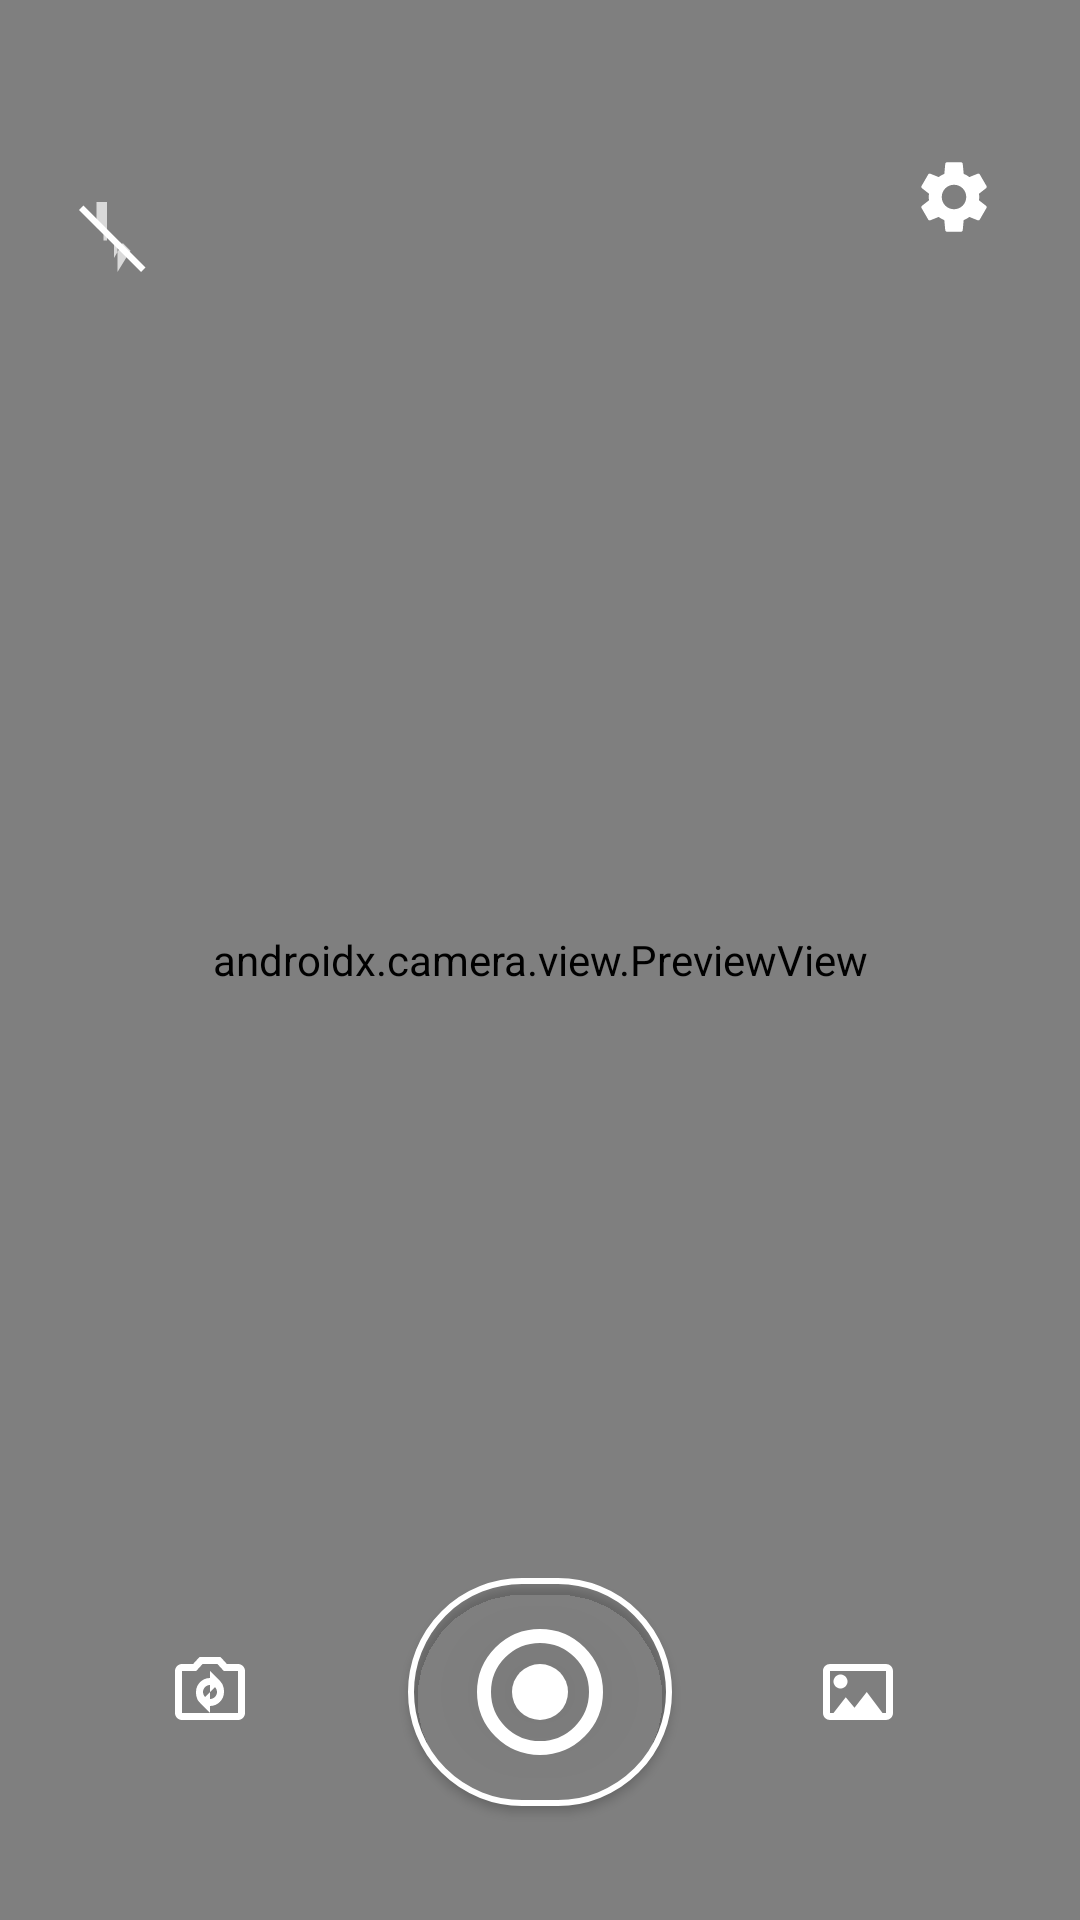

Write the Android layout XML for this screen, with the resource values it uses.
<!-- AndroidManifest.xml: application theme Theme.OneRoll -->
<!-- res/layout/activity_camera.xml -->
<?xml version="1.0" encoding="utf-8"?>
<androidx.constraintlayout.widget.ConstraintLayout xmlns:android="http://schemas.android.com/apk/res/android"
    xmlns:app="http://schemas.android.com/apk/res-auto"
    android:layout_width="match_parent"
    android:layout_height="match_parent">

    <androidx.camera.view.PreviewView
        android:id="@+id/preview_view"
        android:layout_width="0dp"
        android:layout_height="0dp"
        app:layout_constraintTop_toTopOf="parent"
        app:layout_constraintBottom_toBottomOf="parent"
        app:layout_constraintStart_toStartOf="parent"
        app:layout_constraintEnd_toEndOf="parent" />

    <ImageView
        android:id="@+id/capture_overlay"
        android:layout_width="0dp"
        android:layout_height="0dp"
        android:scaleType="centerCrop"
        android:visibility="gone"
        app:layout_constraintTop_toTopOf="parent"
        app:layout_constraintBottom_toBottomOf="parent"
        app:layout_constraintStart_toStartOf="parent"
        app:layout_constraintEnd_toEndOf="parent" />

    <View
        android:id="@+id/flash_overlay"
        android:layout_width="0dp"
        android:layout_height="0dp"
        android:background="@android:color/white"
        android:alpha="0"
        android:visibility="gone"
        app:layout_constraintTop_toTopOf="parent"
        app:layout_constraintBottom_toBottomOf="parent"
        app:layout_constraintStart_toStartOf="parent"
        app:layout_constraintEnd_toEndOf="parent" />

    <LinearLayout
        android:id="@+id/top_left_container"
        android:layout_width="wrap_content"
        android:layout_height="wrap_content"
        android:layout_marginStart="16dp"
        android:layout_marginTop="16dp"
        android:orientation="vertical"
        app:layout_constraintStart_toStartOf="parent"
        app:layout_constraintTop_toTopOf="parent">

        <TextView
            android:id="@+id/occasion_name"
            android:layout_width="wrap_content"
            android:layout_height="wrap_content"
            android:background="?attr/selectableItemBackgroundBorderless"
            android:clickable="true"
            android:focusable="true"
            android:padding="4dp"
            android:textAppearance="?attr/textAppearanceHeadline6"
            android:textColor="@android:color/white" />

        <com.google.android.material.button.MaterialButton
            android:id="@+id/flash_toggle"
            style="@style/Widget.MaterialComponents.Button.TextButton"
            android:layout_width="48dp"
            android:layout_height="48dp"
            android:layout_marginTop="4dp"
            android:minWidth="48dp"
            android:minHeight="48dp"
            android:contentDescription="@string/flash_off"
            app:backgroundTint="@android:color/transparent"
            app:icon="@drawable/ic_flash_off"
            app:iconPadding="0dp"
            app:iconSize="28dp"
            app:iconTint="@android:color/white"
            app:strokeWidth="0dp" />
    </LinearLayout>

    <LinearLayout
        android:id="@+id/top_right_container"
        android:layout_width="wrap_content"
        android:layout_height="wrap_content"
        android:layout_marginEnd="16dp"
        android:layout_marginTop="16dp"
        android:gravity="end"
        android:orientation="vertical"
        app:layout_constraintEnd_toEndOf="parent"
        app:layout_constraintTop_toTopOf="parent">

        <TextView
            android:id="@+id/photo_count"
            android:layout_width="wrap_content"
            android:layout_height="wrap_content"
            android:textAppearance="?attr/textAppearanceSubtitle1"
            android:textColor="@android:color/white" />

        <com.google.android.material.button.MaterialButton
            android:id="@+id/settings_button"
            style="@style/Widget.MaterialComponents.Button.TextButton"
            android:layout_width="48dp"
            android:layout_height="48dp"
            android:layout_marginTop="4dp"
            android:minWidth="48dp"
            android:minHeight="48dp"
            android:contentDescription="@string/settings"
            app:backgroundTint="@android:color/transparent"
            app:icon="@drawable/ic_settings"
            app:iconPadding="0dp"
            app:iconSize="28dp"
            app:iconTint="@android:color/white"
            app:strokeWidth="0dp" />
    </LinearLayout>

    <LinearLayout
        android:id="@+id/capture_row"
        android:layout_width="0dp"
        android:layout_height="wrap_content"
        android:layout_marginBottom="32dp"
        android:gravity="center"
        android:orientation="horizontal"
        app:layout_constraintBottom_toBottomOf="parent"
        app:layout_constraintEnd_toEndOf="parent"
        app:layout_constraintStart_toStartOf="parent">

        <com.google.android.material.button.MaterialButton
            android:id="@+id/switch_camera"
            style="@style/Widget.MaterialComponents.Button.TextButton"
            android:layout_width="48dp"
            android:layout_height="48dp"
            android:layout_marginEnd="16dp"
            android:minWidth="48dp"
            android:minHeight="48dp"
            android:contentDescription="@string/switch_camera"
            app:backgroundTint="@android:color/transparent"
            app:icon="@drawable/ic_switch_camera"
            app:iconPadding="0dp"
            app:iconSize="28dp"
            app:iconTint="@android:color/white"
            app:strokeWidth="0dp" />

        <com.google.android.material.button.MaterialButton
            android:id="@+id/capture_button"
            style="@style/Widget.MaterialComponents.Button"
            android:layout_width="88dp"
            android:layout_height="88dp"
            android:layout_marginStart="24dp"
            android:layout_marginEnd="24dp"
            android:contentDescription="@string/take_photo"
            app:backgroundTint="@android:color/transparent"
            app:cornerRadius="44dp"
            app:icon="@drawable/ic_shutter"
            app:iconPadding="0dp"
            app:iconSize="56dp"
            app:iconTint="@android:color/white"
            app:strokeColor="@android:color/white"
            app:strokeWidth="2dp" />

        <com.google.android.material.button.MaterialButton
            android:id="@+id/gallery_button"
            style="@style/Widget.MaterialComponents.Button.TextButton"
            android:layout_width="48dp"
            android:layout_height="48dp"
            android:layout_marginStart="16dp"
            android:minWidth="48dp"
            android:minHeight="48dp"
            android:contentDescription="@string/open_gallery"
            app:backgroundTint="@android:color/transparent"
            app:icon="@drawable/ic_gallery"
            app:iconPadding="0dp"
            app:iconSize="28dp"
            app:iconTint="@android:color/white"
            app:strokeWidth="0dp" />

    </LinearLayout>

</androidx.constraintlayout.widget.ConstraintLayout>
<!-- resources referenced by this layout -->
<resources>
  <!-- drawable ic_flash_off (drawable) -->
  <?xml version="1.0" encoding="utf-8"?>
  <vector xmlns:android="http://schemas.android.com/apk/res/android"
      android:width="24dp"
      android:height="24dp"
      android:viewportWidth="24"
      android:viewportHeight="24">
      <path
          android:fillColor="#B3FFFFFF"
          android:pathData="M7 2v7.17l2 2V13h3v5l2.5-4.28 2.22 2.22L13 22v-9H10V2z" />
      <path
          android:fillColor="#FFFFFFFF"
          android:pathData="M3.27 3L2 4.27 9.73 12l6 6L19.73 22 21 20.73z" />
  </vector>
  <!-- drawable ic_gallery (drawable) -->
  <?xml version="1.0" encoding="utf-8"?>
  <vector xmlns:android="http://schemas.android.com/apk/res/android"
      android:width="24dp"
      android:height="24dp"
      android:viewportWidth="24"
      android:viewportHeight="24">
      <path
          android:fillColor="#FFFFFFFF"
          android:pathData="M20 4H4c-1.1 0-2 0.9-2 2v12c0 1.1 0.9 2 2 2h16c1.1 0 2-0.9 2-2V6c0-1.1-0.9-2-2-2zm0 14H4V6h16v12z" />
      <path
          android:fillColor="#FFFFFFFF"
          android:pathData="M8.5 13.5l2.5 3 3.5-4.5 4.5 6h-14z" />
      <path
          android:fillColor="#FFFFFFFF"
          android:pathData="M9 9c0 1.1-0.9 2-2 2s-2-0.9-2-2 0.9-2 2-2 2 0.9 2 2z" />
  </vector>
  <!-- drawable ic_shutter (drawable) -->
  <?xml version="1.0" encoding="utf-8"?>
  <vector xmlns:android="http://schemas.android.com/apk/res/android"
      android:width="24dp"
      android:height="24dp"
      android:viewportWidth="24"
      android:viewportHeight="24">
      <path
          android:fillColor="#00FFFFFF"
          android:strokeColor="#FFFFFFFF"
          android:strokeWidth="2"
          android:pathData="M12 4a8 8 0 1 1 0 16 8 8 0 0 1 0-16z" />
      <path
          android:fillColor="#FFFFFFFF"
          android:pathData="M12 8a4 4 0 1 1 0 8 4 4 0 0 1 0-8z" />
  </vector>
  <!-- drawable ic_switch_camera (drawable) -->
  <?xml version="1.0" encoding="utf-8"?>
  <vector xmlns:android="http://schemas.android.com/apk/res/android"
      android:width="24dp"
      android:height="24dp"
      android:viewportWidth="24"
      android:viewportHeight="24">
      <path
          android:fillColor="#FFFFFFFF"
          android:pathData="M20 4h-3.17L15 2H9L7.17 4H4c-1.1 0-2 0.9-2 2v12c0 1.1 0.9 2 2 2h16c1.1 0 2-0.9 2-2V6c0-1.1-0.9-2-2-2zm0 14H4V6h4.05L9.88 4h4.24l1.83 2H20v12zM8 12c0-2.21 1.79-4 4-4v-2l3 3-3 3v-2c-1.1 0-2 0.9-2 2 0 0.73 0.39 1.37 0.97 1.72l-1.46 1.46C8.61 14.99 8 13.58 8 12zm8 0c0 2.21-1.79 4-4 4v2l-3-3 3-3v2c1.1 0 2-0.9 2-2 0-0.73-0.39-1.37-0.97-1.72l1.46-1.46C15.39 9.01 16 10.42 16 12z" />
  </vector>
  <string name="flash_off">Flash Off</string>
  <string name="open_gallery">Gallery</string>
  <string name="settings">Settings</string>
  <string name="switch_camera">Switch</string>
  <string name="take_photo">Take</string>
  <style name="Theme.OneRoll" parent="Theme.MaterialComponents.DayNight.NoActionBar">
          
          <item name="colorPrimary">@color/purple_500</item>
          <item name="colorPrimaryVariant">@color/purple_700</item>
          <item name="colorOnPrimary">@color/white</item>
          
          <item name="colorSecondary">@color/teal_200</item>
          <item name="colorSecondaryVariant">@color/teal_700</item>
          <item name="colorOnSecondary">@color/black</item>
          
          <item name="android:statusBarColor">@android:color/transparent</item>
          <item name="android:navigationBarColor">@android:color/transparent</item>
          
      </style>
  <color name="purple_500">#FF6200EE</color>
  <color name="purple_700">#FF3700B3</color>
  <color name="white">#FFFFFFFF</color>
  <color name="teal_200">#FF03DAC5</color>
  <color name="teal_700">#FF018786</color>
  <color name="black">#FF000000</color>
</resources>
